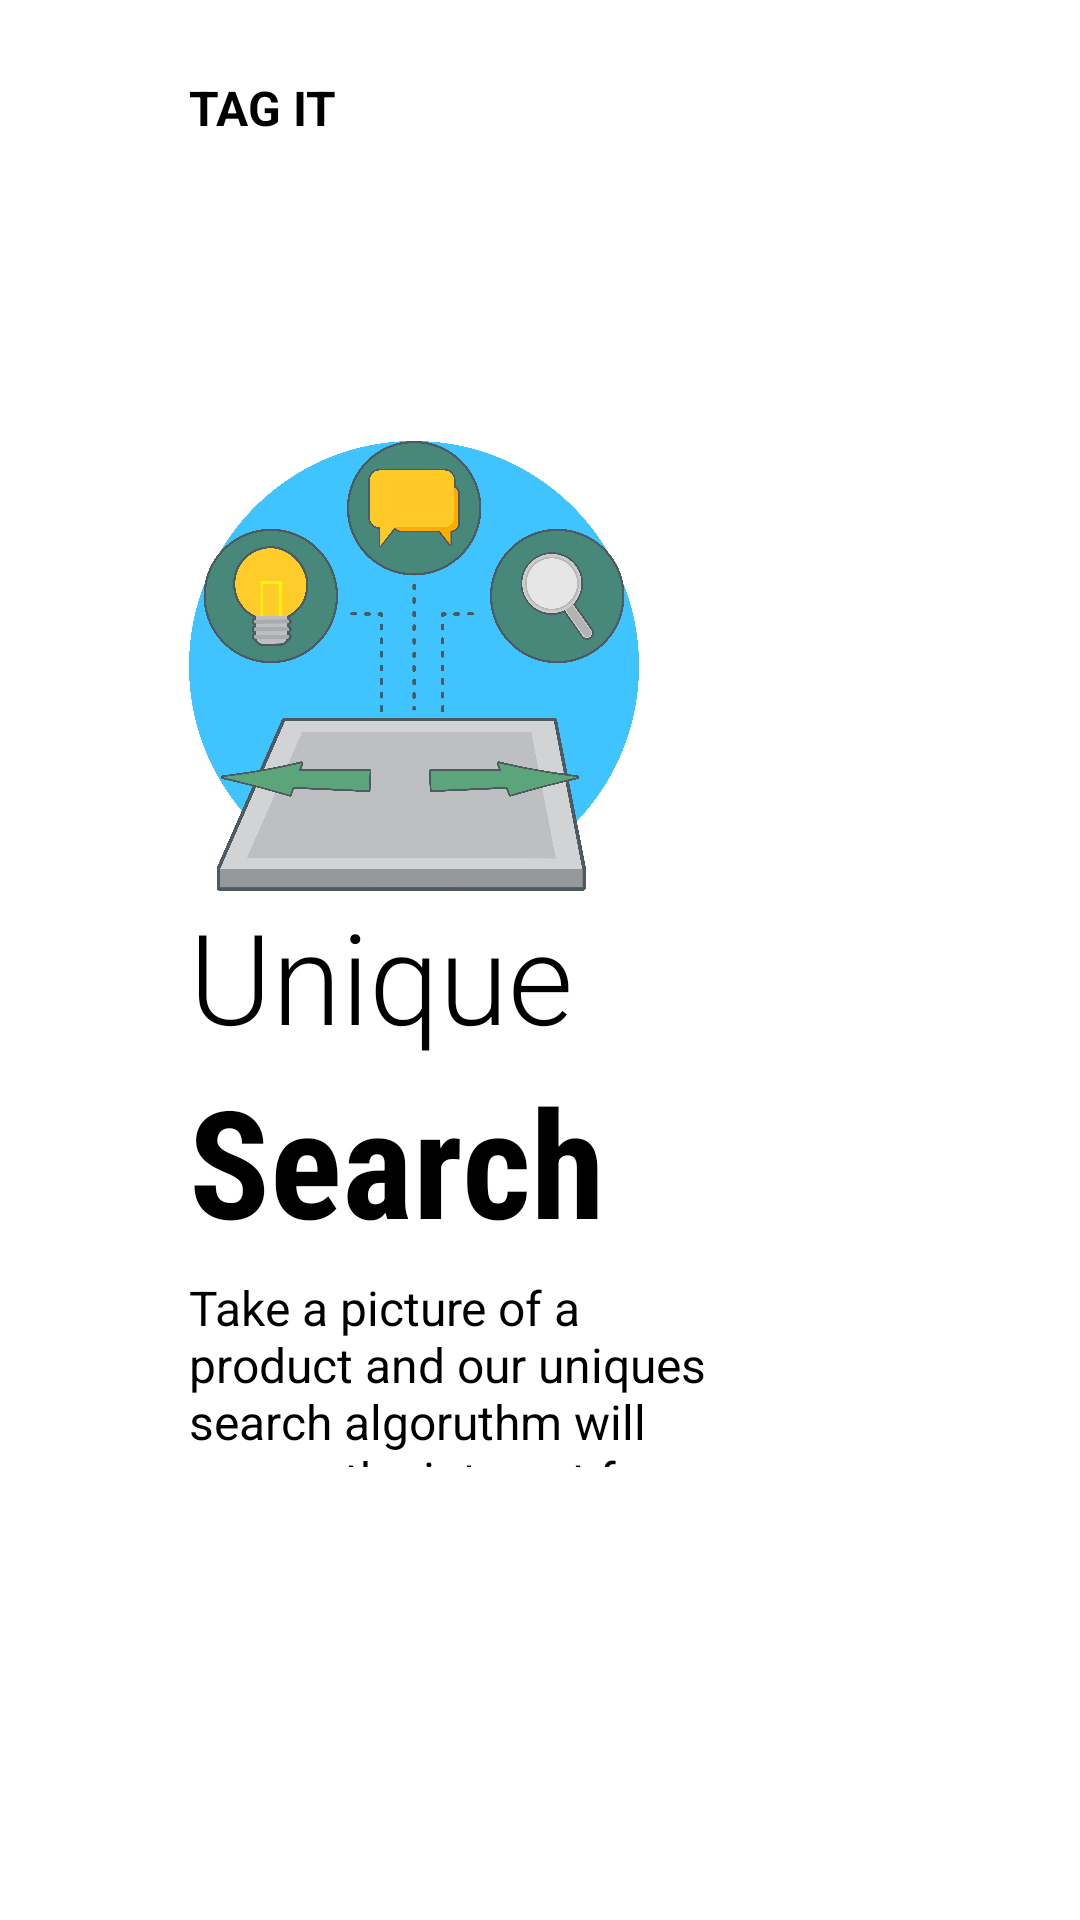

This screen was rendered from an Android layout file. Write that file and the resources it references.
<!-- AndroidManifest.xml: application theme Theme.TagItApplication -->
<!-- res/layout/fragment_on_boarding1.xml -->
<?xml version="1.0" encoding="utf-8"?>
<androidx.constraintlayout.widget.ConstraintLayout xmlns:android="http://schemas.android.com/apk/res/android"
    xmlns:app="http://schemas.android.com/apk/res-auto"
    android:layout_width="match_parent"
    android:layout_height="match_parent"
    android:background="@color/white">

    <ImageView
        android:id="@+id/image_search"
        android:layout_width="150dp"
        android:layout_height="150dp"
        android:src="@drawable/search"
        app:layout_constraintHorizontal_bias=".3"
        app:layout_constraintVertical_bias=".3"
        app:layout_constraintBottom_toBottomOf="parent"
        app:layout_constraintEnd_toEndOf="parent"
        app:layout_constraintStart_toStartOf="parent"
        app:layout_constraintTop_toTopOf="parent" />

    <TextView
        android:layout_width="wrap_content"
        android:layout_height="wrap_content"
        android:text="@string/tag_it"
        android:textColor="@color/black"
        android:textSize="16sp"
        android:textStyle="bold"
        app:layout_constraintVertical_bias="0"
        android:layout_marginTop="25dp"
        app:layout_constraintHorizontal_bias="0"
        app:layout_constraintBottom_toTopOf="@+id/image_search"
        app:layout_constraintEnd_toEndOf="parent"
        app:layout_constraintStart_toStartOf="@+id/image_search"
        app:layout_constraintTop_toTopOf="parent"/>

    <TextView
        android:id="@+id/unique_text"
        android:layout_width="wrap_content"
        android:layout_height="wrap_content"
        android:fontFamily="sans-serif-light"
        android:text="@string/unique"
        android:textSize="42sp"
        app:layout_constraintHorizontal_bias="0"
        app:layout_constraintVertical_bias="0"
        app:layout_constraintBottom_toBottomOf="parent"
        app:layout_constraintEnd_toEndOf="parent"
        app:layout_constraintStart_toStartOf="@+id/image_search"
        app:layout_constraintTop_toBottomOf="@+id/image_search"/>

    <TextView
        android:id="@+id/search_text"
        android:layout_width="wrap_content"
        android:layout_height="wrap_content"
        android:fontFamily="sans-serif-condensed"
        android:text="@string/searching_algorithm"
        android:textSize="50sp"
        android:textStyle="bold"
        android:textColor="@color/black"
        app:layout_constraintVertical_bias="0"
        app:layout_constraintHorizontal_bias="0"
        app:layout_constraintBottom_toBottomOf="parent"
        app:layout_constraintEnd_toEndOf="parent"
        app:layout_constraintStart_toStartOf="@+id/unique_text"
        app:layout_constraintTop_toBottomOf="@+id/unique_text"/>

    <TextView
        android:id="@+id/desc_text"
        android:layout_width="0dp"
        android:layout_height="0dp"
        app:layout_constraintHeight_percent=".1"
        app:layout_constraintWidth_percent=".5"
        android:layout_marginTop="5dp"
        app:layout_constraintVertical_bias="0"
        app:layout_constraintHorizontal_bias="0"
        app:layout_constraintBottom_toBottomOf="parent"
        app:layout_constraintEnd_toEndOf="parent"
        app:layout_constraintStart_toStartOf="@+id/search_text"
        app:layout_constraintTop_toBottomOf="@+id/search_text"
        android:text="@string/Description"
        android:textSize="16sp"/>

    <ImageView
        android:id="@+id/tab1"
        android:layout_width="50dp"
        android:layout_height="10dp"
        android:src="@drawable/tab1"
        android:layout_marginLeft="5dp"
        app:layout_constraintHorizontal_bias="0"
        app:layout_constraintVertical_bias=".6"
        app:layout_constraintBottom_toBottomOf="parent"
        app:layout_constraintEnd_toEndOf="parent"
        app:layout_constraintStart_toStartOf="@+id/desc_text"
        app:layout_constraintTop_toBottomOf="@+id/desc_text"
        android:layout_marginStart="5dp" />

</androidx.constraintlayout.widget.ConstraintLayout>
<!-- resources referenced by this layout -->
<resources>
  <color name="black">#000000</color>
  <color name="white">#FFFFFF</color>
  <!-- drawable search: png bitmap (drawable, 483801 bytes) -->
  <string name="Description">Take a picture of a product and our uniques search algoruthm will scrape the internet for you.</string>
  <string name="searching_algorithm">Search</string>
  <string name="tag_it">TAG IT</string>
  <string name="unique">Unique</string>
  <style name="Theme.TagItApplication" parent="Theme.MaterialComponents.DayNight.NoActionBar">
          
          <item name="colorPrimary">@color/colorPrimary</item>
          <item name="colorPrimaryDark">@color/colorPrimaryDark</item>
          <item name="colorAccent">@color/colorAccent</item>
      </style>
  <color name="colorPrimary">#6200EE</color>
  <color name="colorPrimaryDark">#3700B3</color>
  <color name="colorAccent">#03DAC5</color>
</resources>
